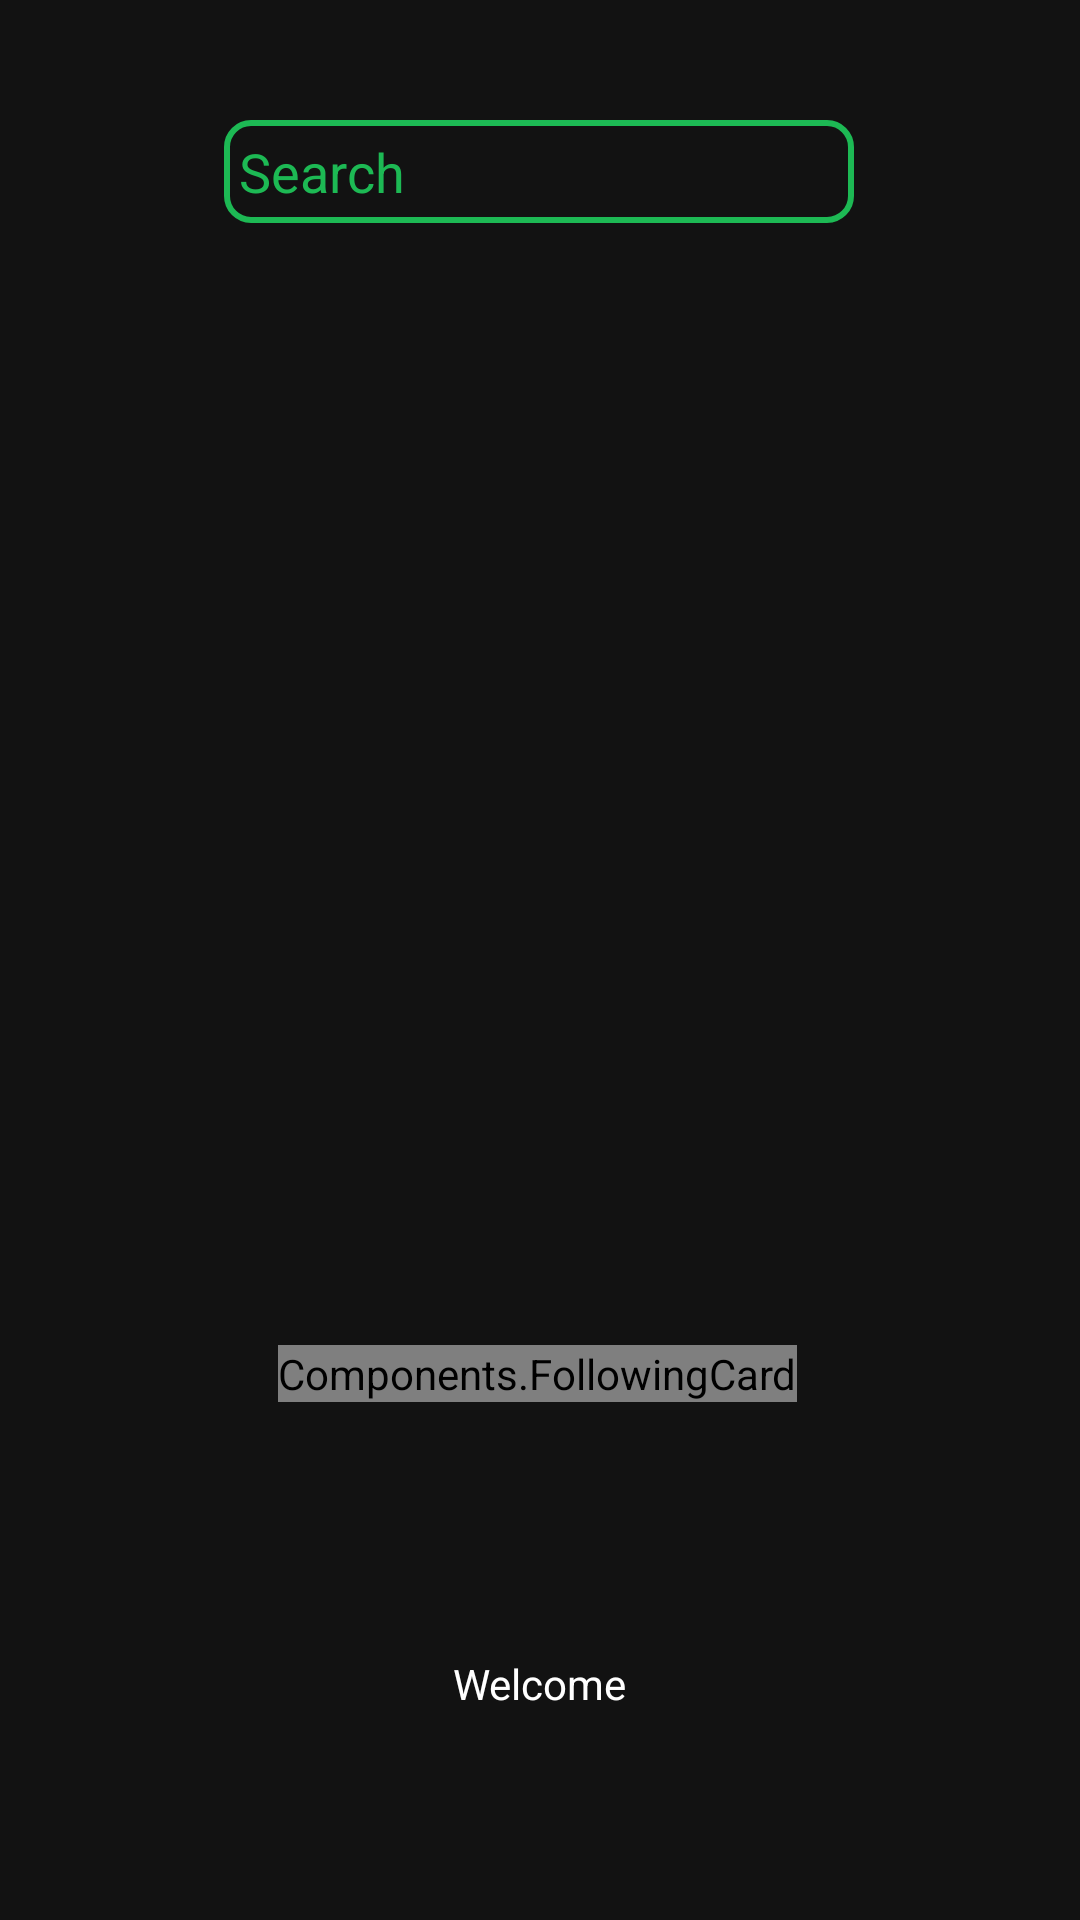

Produce the Android XML layout that renders to this screen, including the resource entries it uses.
<!-- AndroidManifest.xml: activity theme Theme.AppCompat.DayNight.NoActionBar -->
<!-- res/layout/activity_main.xml -->
<?xml version="1.0" encoding="utf-8"?>
<androidx.constraintlayout.widget.ConstraintLayout xmlns:android="http://schemas.android.com/apk/res/android"
    xmlns:app="http://schemas.android.com/apk/res-auto"
    xmlns:tools="http://schemas.android.com/tools"
    android:layout_width="match_parent"
    android:background="#121212"
    android:layout_height="match_parent"
    tools:context=".MainActivity">

    <Components.FollowingCard
        android:id="@+id/card_test"
        android:layout_width="wrap_content"
        android:layout_height="wrap_content"
        app:layout_constraintBottom_toTopOf="@+id/add2"
        app:layout_constraintEnd_toEndOf="parent"
        app:layout_constraintHorizontal_bias="0.495"
        app:layout_constraintStart_toStartOf="parent"
        app:layout_constraintTop_toBottomOf="@+id/SearchText"
        app:layout_constraintVertical_bias="0.684" />

    <Button
        android:id="@+id/add2"
        android:layout_width="wrap_content"
        android:layout_height="wrap_content"
        android:layout_marginStart="8dp"
        android:layout_marginEnd="8dp"
        android:layout_marginBottom="40dp"
        android:text="TEST"
        android:visibility="gone"
        app:layout_constraintBottom_toBottomOf="parent"
        app:layout_constraintEnd_toEndOf="parent"
        app:layout_constraintHorizontal_bias="0.498"
        app:layout_constraintStart_toStartOf="parent"
        tools:ignore="OnClick" />

    <TextView
        android:id="@+id/tv_welcome"
        android:layout_width="wrap_content"
        android:layout_height="wrap_content"
        android:text="@string/Text_Welcome"
        android:textColor="@color/white"
        app:layout_constraintBottom_toBottomOf="parent"
        app:layout_constraintLeft_toLeftOf="parent"
        app:layout_constraintRight_toRightOf="parent"
        app:layout_constraintTop_toBottomOf="@+id/card_test"
        app:layout_constraintVertical_bias="0.549" />

    <EditText
        android:id="@+id/SearchText"
        android:layout_width="wrap_content"
        android:layout_height="wrap_content"
        android:textColor="@color/white"
        android:layout_marginTop="40dp"
        android:ems="10"
        android:textColorHint="@color/spotifyGreen"
        android:hint="Search"
        android:inputType="textPersonName"
        android:background="@drawable/et_style"
        android:padding="5dp"
        app:layout_constraintEnd_toEndOf="parent"
        app:layout_constraintHorizontal_bias="0.497"
        app:layout_constraintStart_toStartOf="parent"
        app:layout_constraintTop_toTopOf="parent" />

    <ListView
        android:layout_width="match_parent"
        android:layout_height="wrap_content"
        app:layout_constraintBottom_toBottomOf="@id/SearchText"
        />

</androidx.constraintlayout.widget.ConstraintLayout>
<!-- resources referenced by this layout -->
<resources>
  <color name="spotifyGreen">#1DB954</color>
  <color name="white">#FFFFFFFF</color>
  <!-- drawable et_style (drawable) -->
  <?xml version="1.0" encoding="utf-8"?>
  <shape xmlns:android="http://schemas.android.com/apk/res/android"
      android:shape="rectangle"
      >
      <stroke
          android:width="2dp"
          android:color="@color/spotifyGreen" />
      <corners android:radius="8dp"/>
  </shape>
  <string name="Text_Welcome">Welcome</string>
</resources>
